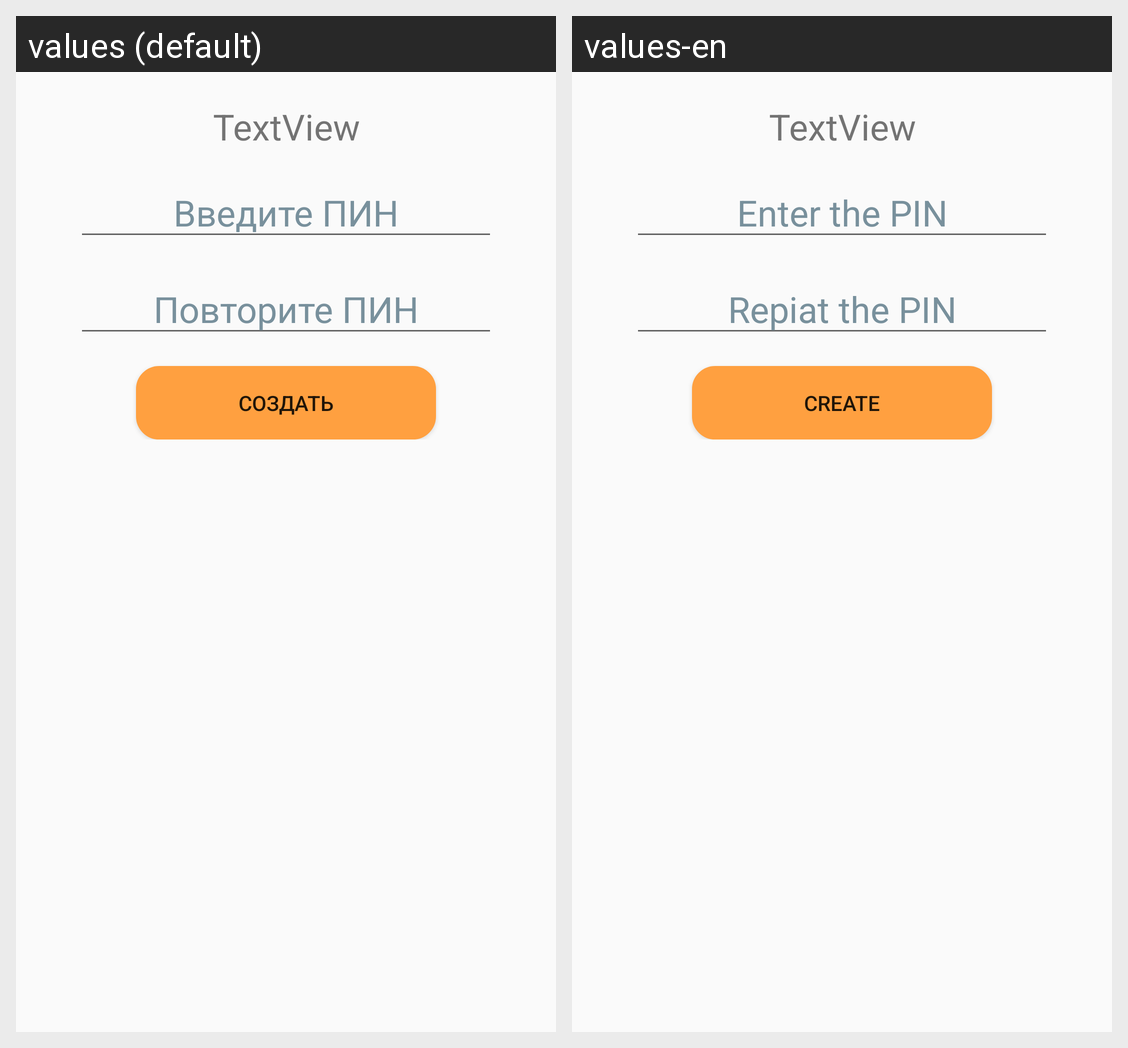

Strings drawn on this Android screen and how each of the app's shown locales translates them:
Android screen res/layout/fragment_set_pin.xml rendered under 2 locales, left to right: values (default), values-en. Device: Nexus 5 (rendered at 1080×1920; each locale shown at half size, 540×960, under a caption strip naming it); theme Theme.MyCard.
Strings drawn on this screen, with the default value and each locale's value (text and hints the layout hard-codes, and strings that could not be matched under every locale, appear in the picture but are not listed):

txt_pinreg
  values: Введите ПИН
  values-en: Enter the PIN

txt_pinreg2
  values: Повторите ПИН
  values-en: Repiat the PIN

txt_cardCreate
  values: Создать
  values-en: Create
